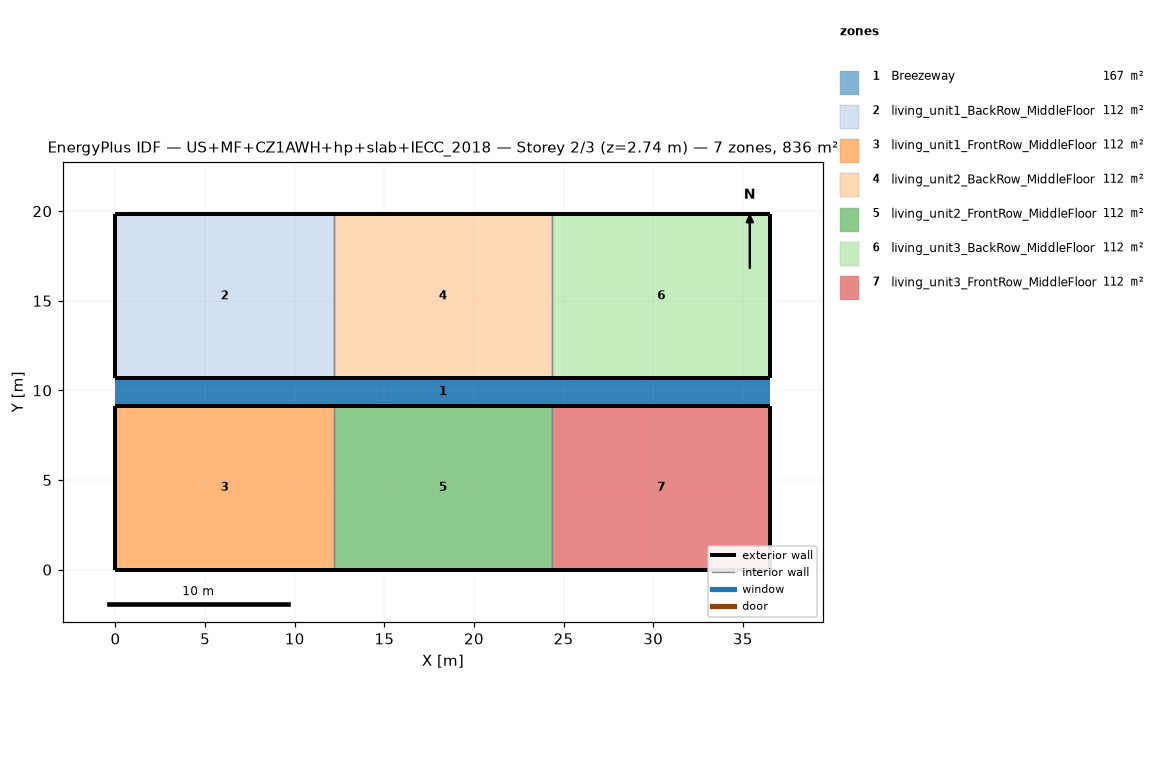
=== STOREY PLAN SPEC (per zone: floor XY polygon, exterior-wall plan segments, windows/doors) ===
zone 1: Breezeway  (167.0 m²)
  floor: (36.54, 9.16) (0.00, 9.16) (0.00, 10.68) (36.54, 10.68)
  floor: (36.54, 9.16) (0.00, 9.16) (0.00, 10.68) (36.54, 10.68)
  floor: (36.54, 9.16) (0.00, 9.16) (0.00, 10.68) (36.54, 10.68)
zone 2: living_unit1_BackRow_MiddleFloor  (111.5 m²)
  floor: (12.18, 10.68) (0.00, 10.68) (0.00, 19.84) (12.18, 19.84)
  exterior wall: (0.00, 10.68) – (12.18, 10.68)  [12.2 m]
  exterior wall: (12.18, 19.84) – (0.00, 19.84)  [12.2 m]
  exterior wall: (0.00, 19.84) – (0.00, 10.68)  [9.2 m]
  interior walls: 1
zone 3: living_unit1_FrontRow_MiddleFloor  (111.5 m²)
  floor: (12.18, 0.00) (0.00, 0.00) (0.00, 9.16) (12.18, 9.16)
  exterior wall: (0.00, 0.00) – (12.18, 0.00)  [12.2 m]
  exterior wall: (12.18, 9.16) – (0.00, 9.16)  [12.2 m]
  exterior wall: (0.00, 9.16) – (0.00, 0.00)  [9.2 m]
  interior walls: 1
zone 4: living_unit2_BackRow_MiddleFloor  (111.5 m²)
  floor: (24.36, 10.68) (12.18, 10.68) (12.18, 19.84) (24.36, 19.84)
  exterior wall: (12.18, 10.68) – (24.36, 10.68)  [12.2 m]
  exterior wall: (24.36, 19.84) – (12.18, 19.84)  [12.2 m]
  interior walls: 2
zone 5: living_unit2_FrontRow_MiddleFloor  (111.5 m²)
  floor: (24.36, 0.00) (12.18, 0.00) (12.18, 9.16) (24.36, 9.16)
  exterior wall: (12.18, 0.00) – (24.36, 0.00)  [12.2 m]
  exterior wall: (24.36, 9.16) – (12.18, 9.16)  [12.2 m]
  interior walls: 2
zone 6: living_unit3_BackRow_MiddleFloor  (111.5 m²)
  floor: (36.54, 10.68) (24.36, 10.68) (24.36, 19.84) (36.54, 19.84)
  exterior wall: (24.36, 10.68) – (36.54, 10.68)  [12.2 m]
  exterior wall: (36.54, 10.68) – (36.54, 19.84)  [9.2 m]
  exterior wall: (36.54, 19.84) – (24.36, 19.84)  [12.2 m]
  interior walls: 1
zone 7: living_unit3_FrontRow_MiddleFloor  (111.5 m²)
  floor: (36.54, 0.00) (24.36, 0.00) (24.36, 9.16) (36.54, 9.16)
  exterior wall: (24.36, 0.00) – (36.54, 0.00)  [12.2 m]
  exterior wall: (36.54, 0.00) – (36.54, 9.16)  [9.2 m]
  exterior wall: (36.54, 9.16) – (24.36, 9.16)  [12.2 m]
  interior walls: 1

=== DERIVED (storey summary) ===
Building: US+MF+CZ1AWH+hp+slab+IECC_2018
Storey: 2 of 3  (floor level z = 2.74 m)
Storey gross floor area: 836.2 m²
Zones on this storey: 7
  - Breezeway: floor 167.0 m²
  - living_unit1_BackRow_MiddleFloor: floor 111.5 m²; exterior wall 33.5 m (86.9 m²); WWR 0.0%
  - living_unit1_FrontRow_MiddleFloor: floor 111.5 m²; exterior wall 33.5 m (86.9 m²); WWR 0.0%
  - living_unit2_BackRow_MiddleFloor: floor 111.5 m²; exterior wall 24.4 m (63.1 m²); WWR 0.0%
  - living_unit2_FrontRow_MiddleFloor: floor 111.5 m²; exterior wall 24.4 m (63.1 m²); WWR 0.0%
  - living_unit3_BackRow_MiddleFloor: floor 111.5 m²; exterior wall 33.5 m (86.9 m²); WWR 0.0%
  - living_unit3_FrontRow_MiddleFloor: floor 111.5 m²; exterior wall 33.5 m (86.9 m²); WWR 0.0%
Zone adjacency (shared interzone walls):
  - living_unit1_BackRow_MiddleFloor ↔ living_unit2_BackRow_MiddleFloor
  - living_unit1_FrontRow_MiddleFloor ↔ living_unit2_FrontRow_MiddleFloor
  - living_unit2_BackRow_MiddleFloor ↔ living_unit3_BackRow_MiddleFloor
  - living_unit2_FrontRow_MiddleFloor ↔ living_unit3_FrontRow_MiddleFloor